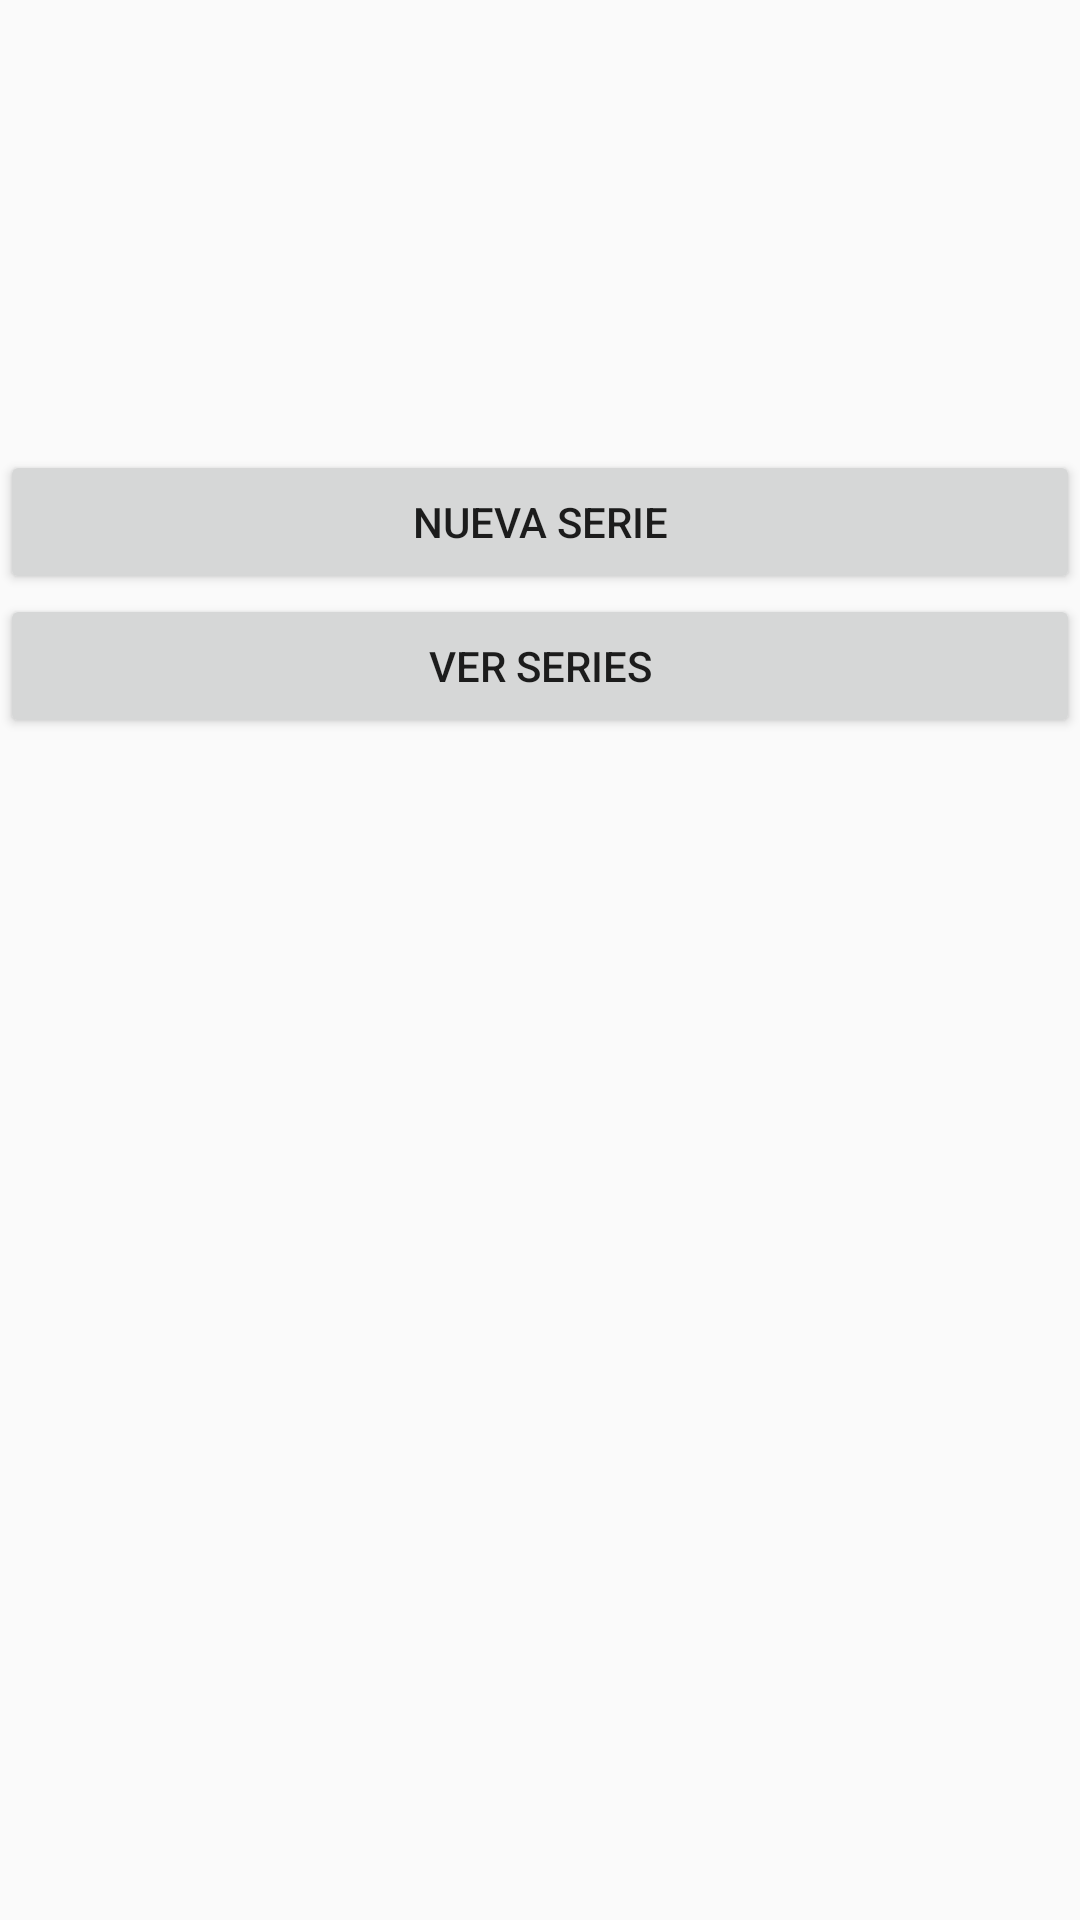

Layout XML and referenced resources for this Android screen:
<!-- AndroidManifest.xml: application theme AppTheme -->
<!-- res/layout/activity_menu.xml -->
<?xml version="1.0" encoding="utf-8"?>
<LinearLayout xmlns:android="http://schemas.android.com/apk/res/android"
    xmlns:app="http://schemas.android.com/apk/res-auto"
    xmlns:tools="http://schemas.android.com/tools"
    android:layout_width="match_parent"
    android:layout_height="match_parent"
    android:orientation="vertical"
    tools:context="com.example.didact.ejerciciofinal2.MenuActivity">

    <LinearLayout
        android:layout_width="match_parent"
        android:layout_height="150dp"
        android:orientation="horizontal"></LinearLayout>

    <Button
        android:id="@+id/btnNuevaSerie"
        android:layout_width="match_parent"
        android:layout_height="wrap_content"
        android:onClick="nuevaSerie"
        android:text="Nueva serie" />

    <Button
        android:id="@+id/btnVerSeries"
        android:layout_width="match_parent"
        android:layout_height="wrap_content"
        android:onClick="verSerie"
        android:text="Ver series" />
</LinearLayout>
<!-- resources referenced by this layout -->
<resources>
  <style name="AppTheme" parent="Theme.AppCompat.Light.DarkActionBar">
          
          <item name="colorPrimary">@color/colorPrimary</item>
          <item name="colorPrimaryDark">@color/colorPrimaryDark</item>
          <item name="colorAccent">@color/colorAccent</item>
      </style>
  <color name="colorPrimary">#3F51B5</color>
  <color name="colorPrimaryDark">#303F9F</color>
  <color name="colorAccent">#FF4081</color>
</resources>
